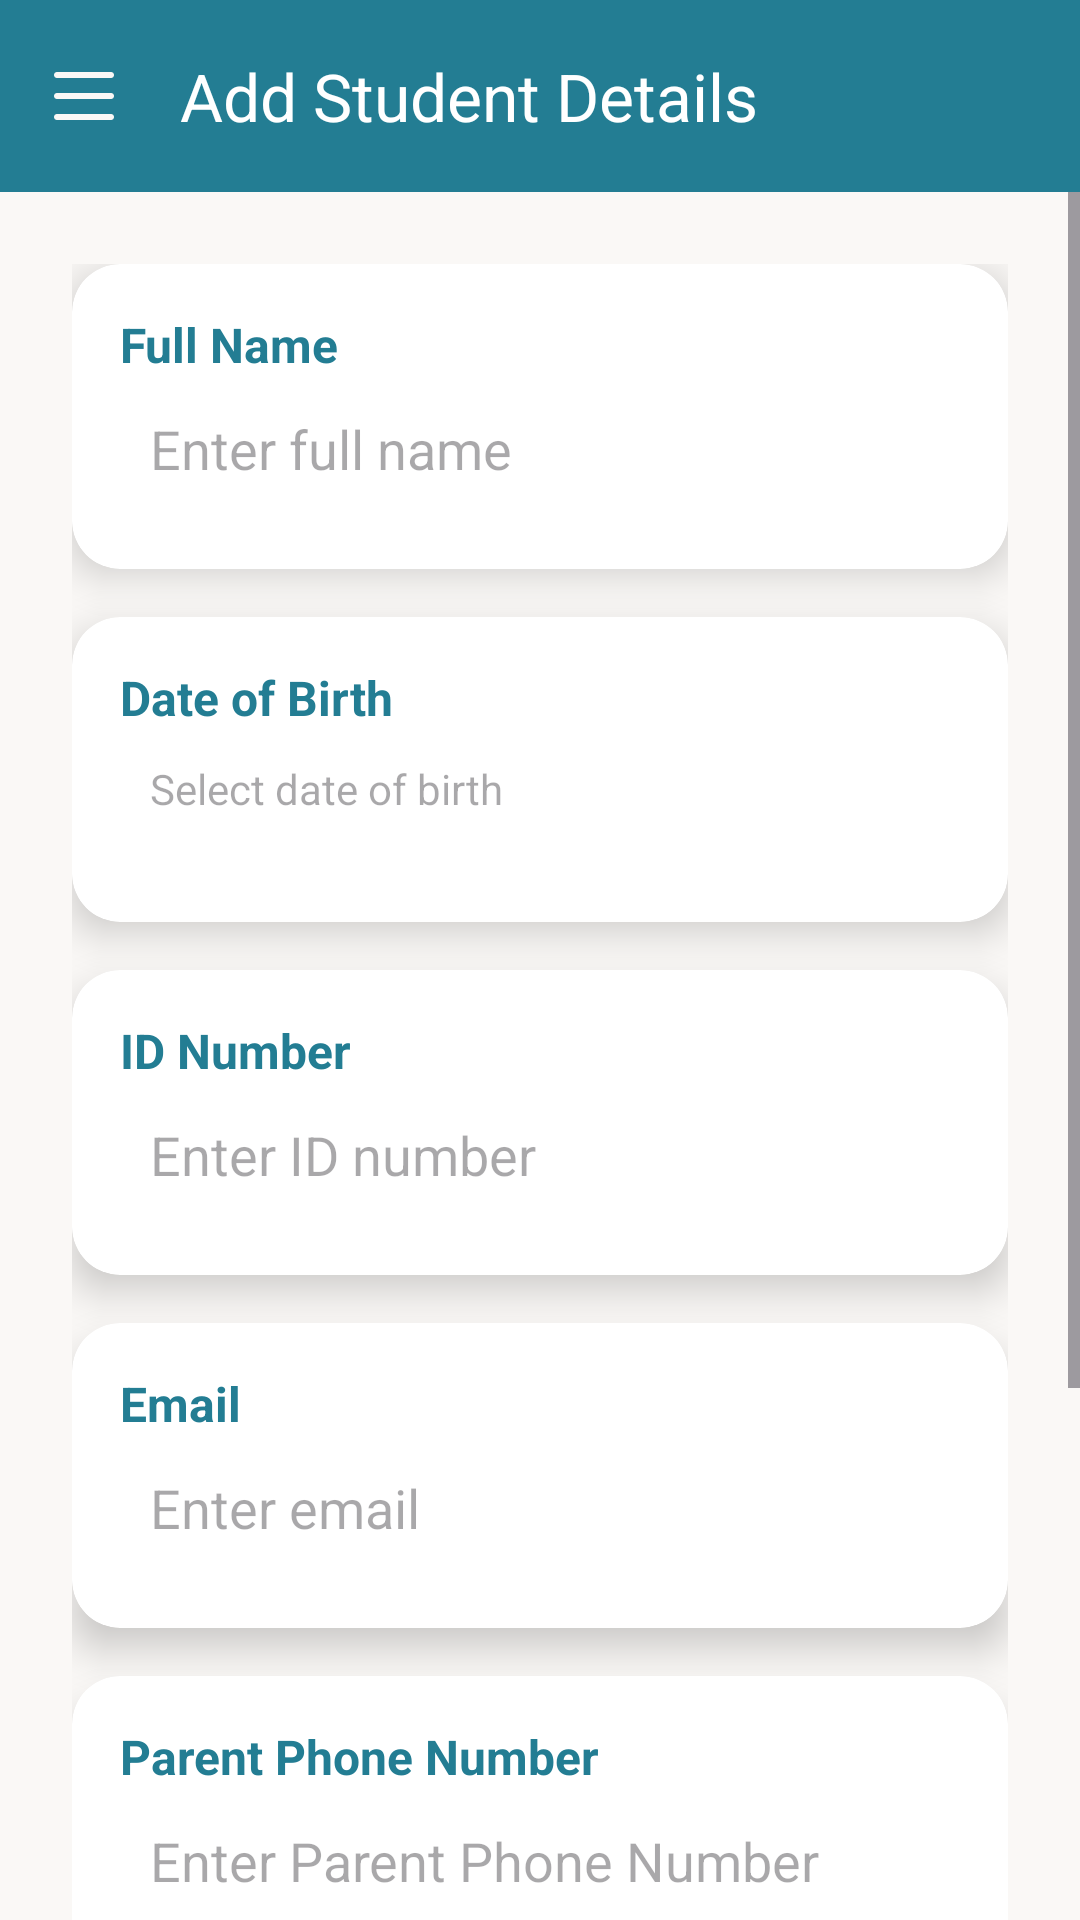

Produce the Android XML layout that renders to this screen, including the resource entries it uses.
<!-- AndroidManifest.xml: application theme Theme.SchoolSystemApplication -->
<!-- res/layout/activity_add_teacher.xml -->
<?xml version="1.0" encoding="utf-8"?>
<androidx.drawerlayout.widget.DrawerLayout xmlns:android="http://schemas.android.com/apk/res/android"
    xmlns:app="http://schemas.android.com/apk/res-auto"
    android:id="@+id/drawer_layout"
    android:layout_width="match_parent"
    android:layout_height="match_parent"
    android:background="@color/beige" >
    <LinearLayout
        xmlns:android="http://schemas.android.com/apk/res/android"
        xmlns:app="http://schemas.android.com/apk/res-auto"
        xmlns:tools="http://schemas.android.com/tools"
        android:id="@+id/main"
        android:layout_width="match_parent"
        android:layout_height="match_parent"
        android:orientation="vertical"
        android:background="@color/beige"
        tools:context="com.example.schoolsystemapplication.AddStudent">

        
        <androidx.appcompat.widget.Toolbar
            android:id="@+id/toolbar"
            style="@style/CustomToolbar"
            app:title="Add Student Details"
            app:navigationIcon="@drawable/ic_menu" />


        
        <ScrollView
            android:layout_width="match_parent"
            android:layout_height="match_parent">

            <LinearLayout
                android:layout_width="match_parent"
                android:layout_height="wrap_content"
                android:orientation="vertical"
                android:padding="24dp"
                android:gravity="center_horizontal">

                
                <androidx.cardview.widget.CardView
                    style="@style/CardStyle"
                    android:layout_width="match_parent"
                    android:layout_height="wrap_content"
                    android:layout_marginBottom="16dp">


                    <LinearLayout
                        android:layout_width="match_parent"
                        android:layout_height="wrap_content"
                        android:orientation="vertical"
                        android:padding="8dp">

                        <TextView
                            style="@style/LabelText"
                            android:layout_width="wrap_content"
                            android:layout_height="wrap_content"
                            android:text="@string/full_name"
                            />

                        <EditText
                            style="@style/FormEditText"
                            android:id="@+id/editTextFullName"
                            android:hint="@string/enter_full_name" />
                    </LinearLayout>
                </androidx.cardview.widget.CardView>

                
                <androidx.cardview.widget.CardView
                    style="@style/CardStyle"
                    android:layout_width="match_parent"
                    android:layout_height="wrap_content"
                    android:layout_marginBottom="16dp">


                    <LinearLayout
                        android:layout_width="match_parent"
                        android:layout_height="wrap_content"
                        android:orientation="vertical"
                        android:padding="8dp">

                        <TextView
                            style="@style/LabelText"
                            android:layout_width="wrap_content"
                            android:layout_height="wrap_content"
                            android:text="@string/date_of_birth"
                            />

                        <TextView
                            android:id="@+id/textViewDOB"
                            android:layout_width="match_parent"
                            android:layout_height="48dp"
                            android:hint="@string/select_date_of_birth"
                            android:padding="10dp"
                            android:background="@drawable/edittext"
                            android:drawablePadding="8dp"
                            android:focusable="true"
                            android:clickable="true"
                            app:drawableLeftCompat="@drawable/baseline_calendar_today_24" />
                    </LinearLayout>
                </androidx.cardview.widget.CardView>

                
                <androidx.cardview.widget.CardView
                    style="@style/CardStyle"
                    android:layout_width="match_parent"
                    android:layout_height="wrap_content"
                    android:layout_marginBottom="16dp">


                    <LinearLayout
                        android:layout_width="match_parent"
                        android:layout_height="wrap_content"
                        android:orientation="vertical"
                        android:padding="8dp">

                        <TextView
                            style="@style/LabelText"
                            android:layout_width="wrap_content"
                            android:layout_height="wrap_content"
                            android:text="@string/id_number"
                            />

                        <EditText
                            android:id="@+id/editTextID"
                            style="@style/FormEditText"
                            android:hint="@string/enter_id_number"
                            android:inputType="number" />
                    </LinearLayout>
                </androidx.cardview.widget.CardView>

                
                <androidx.cardview.widget.CardView
                    style="@style/CardStyle"
                    android:layout_width="match_parent"
                    android:layout_height="wrap_content"
                    android:layout_marginBottom="16dp">


                    <LinearLayout
                        android:layout_width="match_parent"
                        android:layout_height="wrap_content"
                        android:orientation="vertical"
                        android:padding="8dp">

                        <TextView
                            style="@style/LabelText"
                            android:layout_width="wrap_content"
                            android:layout_height="wrap_content"
                            android:text="@string/email" />

                        <EditText
                            android:id="@+id/editTextEmail"
                            style="@style/FormEditText"
                            android:hint="@string/enter_email"
                            android:inputType="textEmailAddress" />
                    </LinearLayout>
                </androidx.cardview.widget.CardView>
                
                <androidx.cardview.widget.CardView
                    style="@style/CardStyle"
                    android:layout_width="match_parent"
                    android:layout_height="wrap_content"
                    android:layout_marginBottom="16dp">


                    <LinearLayout
                        android:layout_width="match_parent"
                        android:layout_height="wrap_content"
                        android:orientation="vertical"
                        android:padding="8dp">

                        <TextView
                            style="@style/LabelText"
                            android:layout_width="wrap_content"
                            android:layout_height="wrap_content"
                            android:text="@string/parent_phone_number"
                            />

                        <EditText
                            android:id="@+id/editTextPhone"
                            style="@style/FormEditText"
                            android:hint="@string/enter_parent_phone_number"
                            android:inputType="number"
                            tools:ignore="TextFields" />
                    </LinearLayout>
                </androidx.cardview.widget.CardView>



                
                <androidx.cardview.widget.CardView
                    style="@style/CardStyle"
                    android:layout_width="match_parent"
                    android:layout_height="wrap_content"
                    android:layout_marginBottom="16dp">


                    <LinearLayout
                        android:layout_width="match_parent"
                        android:layout_height="wrap_content"
                        android:orientation="vertical"
                        android:padding="8dp">

                        <TextView
                            style="@style/LabelText"
                            android:layout_width="wrap_content"
                            android:layout_height="wrap_content"
                            android:text="@string/gender"
                            />

                        <EditText
                            android:id="@+id/gender"
                            style="@style/FormEditText"
                            android:hint="@string/enter_gender"
                            />
                    </LinearLayout>
                </androidx.cardview.widget.CardView>


                
                <Button
                    style="@style/PrimaryButton"
                    android:id="@+id/buttonAdd"
                    android:text="@string/add"
                    android:layout_marginTop="30dp" />


            </LinearLayout>
        </ScrollView>
    </LinearLayout>
    <com.google.android.material.navigation.NavigationView
        android:id="@+id/nav_view"
        android:layout_width="wrap_content"
        android:layout_height="match_parent"
        android:layout_gravity="start"
        app:menu="@menu/drawer_menu"
        android:background="@color/white"
        app:headerLayout="@layout/nav_header"
        app:itemTextColor="@color/nav_item_text_color"
        app:itemBackground="@drawable/nav_item_background" />
</androidx.drawerlayout.widget.DrawerLayout>
<!-- res/layout/nav_header.xml (included above) -->
<?xml version="1.0" encoding="utf-8"?>
<LinearLayout xmlns:android="http://schemas.android.com/apk/res/android"
    android:layout_width="match_parent"
    android:layout_height="180dp"
    android:orientation="vertical"
    android:padding="16dp"
    android:background="@color/blue"
    android:gravity="bottom">

    <ImageView
        android:layout_width="100dp"
        android:layout_height="100dp"
        android:src="@drawable/person"
        android:contentDescription="User Image"
        android:layout_gravity="center_horizontal"/>

    <TextView
        android:layout_width="wrap_content"
        android:layout_height="wrap_content"
        android:text=""
        android:textColor="@color/black"
        android:textSize="30dp"
        android:layout_gravity="center_horizontal"
        android:layout_marginTop="8dp"/>
</LinearLayout>
<!-- resources referenced by this layout -->
<resources>
  <color name="beige">#faf8f6</color>
  <color name="black">#FF000000</color>
  <color name="blue"> #237d93</color>
  <color name="white">#FFFFFFFF</color>
  <!-- drawable ic_menu (drawable) -->
  <vector xmlns:android="http://schemas.android.com/apk/res/android"
      android:width="24dp"
      android:height="24dp"
      android:viewportWidth="24"
      android:viewportHeight="24">
      <path
          android:fillColor="@color/beige"
          android:pathData="M3,6h18c0.6,0 1,-0.4 1,-1s-0.4,-1 -1,-1H3C2.4,4 2,4.4 2,5s0.4,1 1,1zM3,13h18c0.6,0 1,-0.4 1,-1s-0.4,-1 -1,-1H3c-0.6,0 -1,0.4 -1,1s0.4,1 1,1zM3,20h18c0.6,0 1,-0.4 1,-1s-0.4,-1 -1,-1H3c-0.6,0 -1,0.4 -1,1s0.4,1 1,1z" />
  </vector>
  <!-- drawable nav_item_background (drawable) -->
  <selector xmlns:android="http://schemas.android.com/apk/res/android">
      <item android:drawable="@color/blue" android:state_checked="true" />
      <item android:drawable="@color/white" />
  </selector>
  <!-- drawable person: png bitmap (drawable, 14090 bytes) -->
  <string name="add">Add</string>
  <string name="date_of_birth">Date of Birth</string>
  <string name="email">Email</string>
  <string name="enter_email">Enter email</string>
  <string name="enter_full_name">Enter full name</string>
  <string name="enter_gender">Enter gender</string>
  <string name="enter_id_number">Enter ID number</string>
  <string name="enter_parent_phone_number">Enter Parent Phone Number</string>
  <string name="full_name">Full Name</string>
  <string name="gender">Gender</string>
  <string name="id_number">ID Number</string>
  <string name="parent_phone_number">Parent Phone Number</string>
  <string name="select_date_of_birth">Select date of birth</string>
  <style name="CardStyle">
          <item name="cardCornerRadius">16dp</item>
          <item name="cardElevation">8dp</item>
          <item name="contentPadding">8dp</item>
      </style>
  <style name="CustomToolbar">
          <item name="android:background">@color/blue</item>
          <item name="titleTextColor">@android:color/white</item>
          <item name="android:layout_width">match_parent</item>
          <item name="android:layout_height">wrap_content</item>
          <item name="navigationIcon">@drawable/ic_menu</item>
          <item name="theme">?attr/actionBarTheme</item>
      </style>
  <style name="FormEditText">
          <item name="android:layout_width">match_parent</item>
          <item name="android:layout_height">48dp</item>
          <item name="android:padding">10dp</item>
          <item name="android:textColor">@color/black</item>
          <item name="android:background">@drawable/edittext</item>
      </style>
  <style name="LabelText">
          <item name="android:layout_width">wrap_content</item>
          <item name="android:layout_height">wrap_content</item>
          <item name="android:textSize">16sp</item>
          <item name="android:textStyle">bold</item>
          <item name="android:textColor">@color/blue</item>
      </style>
  <style name="PrimaryButton">
          <item name="android:layout_width">wrap_content</item>
          <item name="android:layout_height">wrap_content</item>
          <item name="android:textSize">18sp</item>
          <item name="android:textColor">@android:color/white</item>
          <item name="android:backgroundTint">@color/blue</item>
          <item name="android:layout_gravity">center</item>
          <item name="android:paddingHorizontal" tools:targetApi="26">30dp</item>
          <item name="android:paddingVertical" tools:targetApi="26">12dp</item>
      </style>
  <style name="Theme.SchoolSystemApplication" parent="Base.Theme.SchoolSystemApplication" />
  <style name="Base.Theme.SchoolSystemApplication" parent="Theme.Material3.DayNight.NoActionBar">
          
          
      </style>
</resources>
